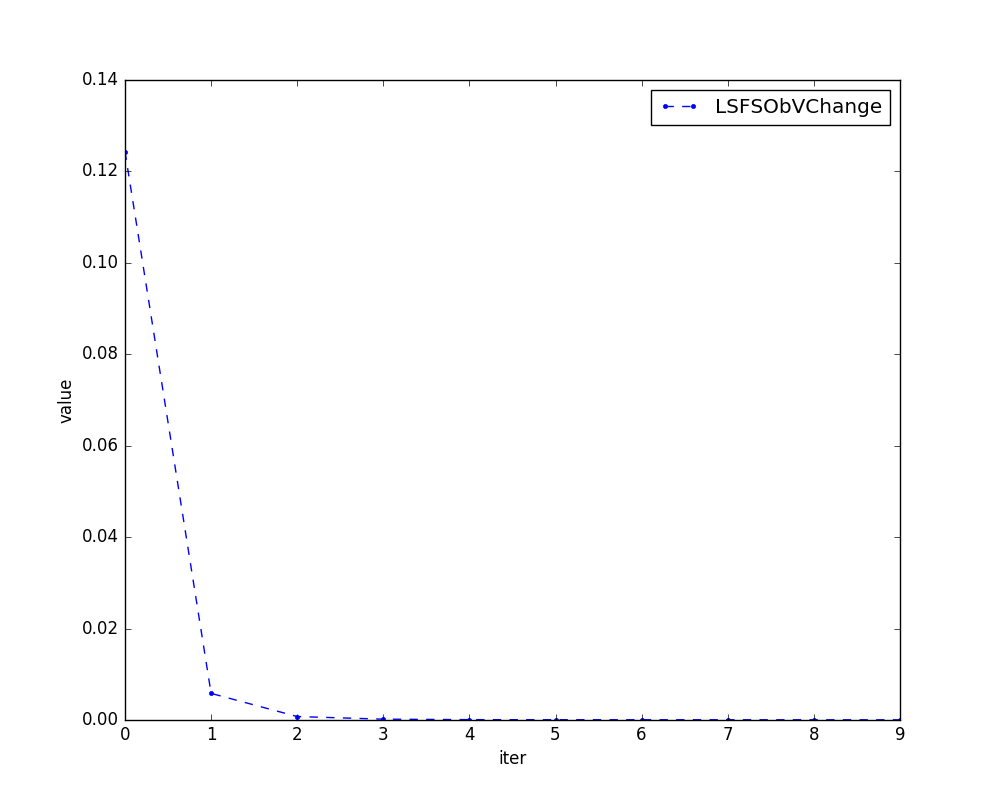

Values plotted in this chart, from the file beside it:
index name, 0, 1, 2, 3, 4, 5, 6, 7, 8, 9
LSFSObVChange, 0.1243, 0.005821, 0.0007592, 0.000183, 7.758570715659763e-05, 5.712724703588494e-05, 5.3993050255833853e-05, 5.089220550109586e-05, 4.6014776673869204e-05, 4.013885120268274e-05
